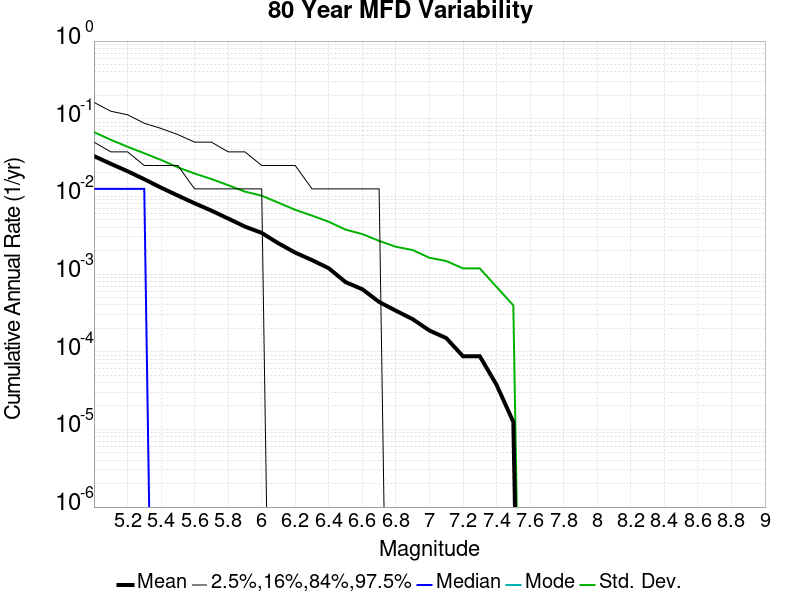

The table this chart was drawn from, first rows:
Magnitude, Mean, Median, Mode, Std. Dev., 2.5 %-ile, 16 %-ile, 84 %-ile, 97.5 %-ile
5.0, 0.03305, 0.0125, 0.0, 0.06722, 0.0, 0.0, 0.05, 0.1625
5.1, 0.0263, 0.0125, 0.0, 0.05365, 0.0, 0.0, 0.0375, 0.125
5.2, 0.02111, 0.0125, 0.0, 0.04357, 0.0, 0.0, 0.0375, 0.1125
5.3, 0.01664, 0.0125, 0.0, 0.03595, 0.0, 0.0, 0.025, 0.0875
5.4, 0.01296, 0.0, 0.0, 0.02945, 0.0, 0.0, 0.025, 0.075
5.5, 0.01025, 0.0, 0.0, 0.02367, 0.0, 0.0, 0.025, 0.0625
5.6, 0.00815, 0.0, 0.0, 0.01971, 0.0, 0.0, 0.0125, 0.05
5.7, 0.006562, 0.0, 0.0, 0.01673, 0.0, 0.0, 0.0125, 0.05
5.8, 0.005188, 0.0, 0.0, 0.01394, 0.0, 0.0, 0.0125, 0.0375
5.9, 0.004087, 0.0, 0.0, 0.01153, 0.0, 0.0, 0.0125, 0.0375
6.0, 0.003387, 0.0, 0.0, 0.01022, 0.0, 0.0, 0.0125, 0.025
6.1, 0.002488, 0.0, 0.0, 0.00829, 0.0, 0.0, 0.0, 0.025
6.2, 0.001888, 0.0, 0.0, 0.006714, 0.0, 0.0, 0.0, 0.025
6.3, 0.001512, 0.0, 0.0, 0.005654, 0.0, 0.0, 0.0, 0.0125
6.4, 0.001187, 0.0, 0.0, 0.004712, 0.0, 0.0, 0.0, 0.0125
6.5, 7.875E-4, 0.0, 0.0, 0.003732, 0.0, 0.0, 0.0, 0.0125
6.6, 6.375E-4, 0.0, 0.0, 0.003271, 0.0, 0.0, 0.0, 0.0125
6.7, 4.375E-4, 0.0, 0.0, 0.002676, 0.0, 0.0, 0.0, 0.0125
6.8, 3.375E-4, 0.0, 0.0, 0.002247, 0.0, 0.0, 0.0, 0.0
6.9, 2.625E-4, 0.0, 0.0, 0.002038, 0.0, 0.0, 0.0, 0.0
7.0, 1.875E-4, 0.0, 0.0, 0.00162, 0.0, 0.0, 0.0, 0.0
7.1, 1.5E-4, 0.0, 0.0, 0.001472, 0.0, 0.0, 0.0, 0.0
7.2, 8.75E-5, 0.0, 0.0, 0.001183, 0.0, 0.0, 0.0, 0.0
7.3, 8.75E-5, 0.0, 0.0, 0.001183, 0.0, 0.0, 0.0, 0.0
7.4, 3.75E-5, 0.0, 0.0, 6.839675E-4, 0.0, 0.0, 0.0, 0.0
7.5, 1.25E-5, 0.0, 0.0, 3.952847E-4, 0.0, 0.0, 0.0, 0.0
7.6, 0.0, 0.0, 0.0, 0.0, 0.0, 0.0, 0.0, 0.0
7.7, 0.0, 0.0, 0.0, 0.0, 0.0, 0.0, 0.0, 0.0
7.8, 0.0, 0.0, 0.0, 0.0, 0.0, 0.0, 0.0, 0.0
7.9, 0.0, 0.0, 0.0, 0.0, 0.0, 0.0, 0.0, 0.0
8.0, 0.0, 0.0, 0.0, 0.0, 0.0, 0.0, 0.0, 0.0
8.1, 0.0, 0.0, 0.0, 0.0, 0.0, 0.0, 0.0, 0.0
8.2, 0.0, 0.0, 0.0, 0.0, 0.0, 0.0, 0.0, 0.0
8.3, 0.0, 0.0, 0.0, 0.0, 0.0, 0.0, 0.0, 0.0
8.4, 0.0, 0.0, 0.0, 0.0, 0.0, 0.0, 0.0, 0.0
8.5, 0.0, 0.0, 0.0, 0.0, 0.0, 0.0, 0.0, 0.0
8.6, 0.0, 0.0, 0.0, 0.0, 0.0, 0.0, 0.0, 0.0
8.7, 0.0, 0.0, 0.0, 0.0, 0.0, 0.0, 0.0, 0.0
8.8, 0.0, 0.0, 0.0, 0.0, 0.0, 0.0, 0.0, 0.0
8.9, 0.0, 0.0, 0.0, 0.0, 0.0, 0.0, 0.0, 0.0
9.0, 0.0, 0.0, 0.0, 0.0, 0.0, 0.0, 0.0, 0.0
